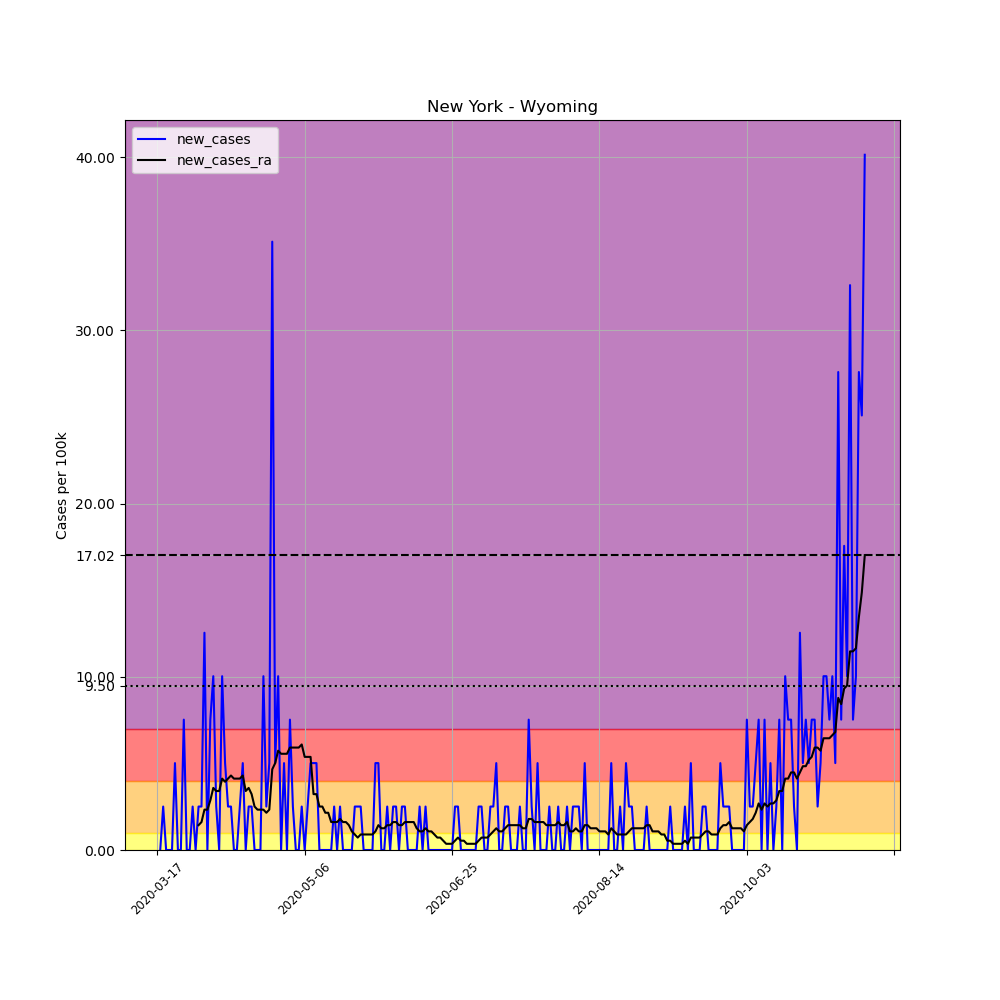

Data behind this chart, as committed beside it:
, date, county, state, fips, cases, deaths, COUNTY, STNAME, CTYNAME, POPESTIMATE2019, per_100k, new_cases, new_cases_ra
125830, 2020-03-17, Wyoming, New York, 36121, 1, 0, 121, New York, Wyoming, 39859, 2.509, , 
125831, 2020-03-18, Wyoming, New York, 36121, 1, 0, 121, New York, Wyoming, 39859, 2.509, 0.0, 
125832, 2020-03-19, Wyoming, New York, 36121, 2, 0, 121, New York, Wyoming, 39859, 5.018, 2.509, 
125833, 2020-03-20, Wyoming, New York, 36121, 2, 0, 121, New York, Wyoming, 39859, 5.018, 0.0, 
125834, 2020-03-21, Wyoming, New York, 36121, 2, 0, 121, New York, Wyoming, 39859, 5.018, 0.0, 
125835, 2020-03-22, Wyoming, New York, 36121, 2, 0, 121, New York, Wyoming, 39859, 5.018, 0.0, 
125836, 2020-03-23, Wyoming, New York, 36121, 4, 0, 121, New York, Wyoming, 39859, 10.04, 5.018, 
125837, 2020-03-24, Wyoming, New York, 36121, 4, 0, 121, New York, Wyoming, 39859, 10.04, 0.0, 
125838, 2020-03-25, Wyoming, New York, 36121, 4, 0, 121, New York, Wyoming, 39859, 10.04, 0.0, 
125839, 2020-03-26, Wyoming, New York, 36121, 7, 0, 121, New York, Wyoming, 39859, 17.56, 7.527, 
125840, 2020-03-27, Wyoming, New York, 36121, 7, 0, 121, New York, Wyoming, 39859, 17.56, 0.0, 
125841, 2020-03-28, Wyoming, New York, 36121, 7, 0, 121, New York, Wyoming, 39859, 17.56, 0.0, 
125842, 2020-03-29, Wyoming, New York, 36121, 8, 0, 121, New York, Wyoming, 39859, 20.07, 2.509, 
125843, 2020-03-30, Wyoming, New York, 36121, 8, 0, 121, New York, Wyoming, 39859, 20.07, 0.0, 
125844, 2020-03-31, Wyoming, New York, 36121, 9, 1, 121, New York, Wyoming, 39859, 22.58, 2.509, 1.434
125845, 2020-04-01, Wyoming, New York, 36121, 10, 1, 121, New York, Wyoming, 39859, 25.09, 2.509, 1.613
125846, 2020-04-02, Wyoming, New York, 36121, 15, 1, 121, New York, Wyoming, 39859, 37.63, 12.54, 2.33
125847, 2020-04-03, Wyoming, New York, 36121, 15, 1, 121, New York, Wyoming, 39859, 37.63, 0.0, 2.33
125848, 2020-04-04, Wyoming, New York, 36121, 18, 1, 121, New York, Wyoming, 39859, 45.16, 7.527, 2.867
125849, 2020-04-05, Wyoming, New York, 36121, 22, 1, 121, New York, Wyoming, 39859, 55.19, 10.04, 3.584
125850, 2020-04-06, Wyoming, New York, 36121, 23, 1, 121, New York, Wyoming, 39859, 57.7, 2.509, 3.405
125851, 2020-04-07, Wyoming, New York, 36121, 23, 1, 121, New York, Wyoming, 39859, 57.7, 0.0, 3.405
125852, 2020-04-08, Wyoming, New York, 36121, 27, 0, 121, New York, Wyoming, 39859, 67.74, 10.04, 4.122
125853, 2020-04-09, Wyoming, New York, 36121, 29, 0, 121, New York, Wyoming, 39859, 72.76, 5.018, 3.942
125854, 2020-04-10, Wyoming, New York, 36121, 30, 0, 121, New York, Wyoming, 39859, 75.27, 2.509, 4.122
125855, 2020-04-11, Wyoming, New York, 36121, 31, 0, 121, New York, Wyoming, 39859, 77.77, 2.509, 4.301
125856, 2020-04-12, Wyoming, New York, 36121, 31, 0, 121, New York, Wyoming, 39859, 77.77, 0.0, 4.122
125857, 2020-04-13, Wyoming, New York, 36121, 31, 3, 121, New York, Wyoming, 39859, 77.77, 0.0, 4.122
125858, 2020-04-14, Wyoming, New York, 36121, 32, 3, 121, New York, Wyoming, 39859, 80.28, 2.509, 4.122
125859, 2020-04-15, Wyoming, New York, 36121, 34, 3, 121, New York, Wyoming, 39859, 85.3, 5.018, 4.301
125860, 2020-04-16, Wyoming, New York, 36121, 34, 3, 121, New York, Wyoming, 39859, 85.3, 0.0, 3.405
125861, 2020-04-17, Wyoming, New York, 36121, 35, 3, 121, New York, Wyoming, 39859, 87.81, 2.509, 3.584
125862, 2020-04-18, Wyoming, New York, 36121, 36, 3, 121, New York, Wyoming, 39859, 90.32, 2.509, 3.226
125863, 2020-04-19, Wyoming, New York, 36121, 36, 3, 121, New York, Wyoming, 39859, 90.32, 0.0, 2.509
125864, 2020-04-20, Wyoming, New York, 36121, 36, 3, 121, New York, Wyoming, 39859, 90.32, 0.0, 2.33
125865, 2020-04-21, Wyoming, New York, 36121, 36, 3, 121, New York, Wyoming, 39859, 90.32, 0.0, 2.33
125866, 2020-04-22, Wyoming, New York, 36121, 40, 3, 121, New York, Wyoming, 39859, 100.4, 10.04, 2.33
125867, 2020-04-23, Wyoming, New York, 36121, 41, 3, 121, New York, Wyoming, 39859, 102.9, 2.509, 2.15
125868, 2020-04-24, Wyoming, New York, 36121, 43, 3, 121, New York, Wyoming, 39859, 107.9, 5.018, 2.33
125869, 2020-04-25, Wyoming, New York, 36121, 57, 3, 121, New York, Wyoming, 39859, 143, 35.12, 4.659
125870, 2020-04-26, Wyoming, New York, 36121, 59, 3, 121, New York, Wyoming, 39859, 148, 5.018, 5.018
125871, 2020-04-27, Wyoming, New York, 36121, 63, 3, 121, New York, Wyoming, 39859, 158.1, 10.04, 5.734
125872, 2020-04-28, Wyoming, New York, 36121, 63, 3, 121, New York, Wyoming, 39859, 158.1, 0.0, 5.555
125873, 2020-04-29, Wyoming, New York, 36121, 65, 3, 121, New York, Wyoming, 39859, 163.1, 5.018, 5.555
125874, 2020-04-30, Wyoming, New York, 36121, 65, 3, 121, New York, Wyoming, 39859, 163.1, 0.0, 5.555
125875, 2020-05-01, Wyoming, New York, 36121, 68, 3, 121, New York, Wyoming, 39859, 170.6, 7.527, 5.914
125876, 2020-05-02, Wyoming, New York, 36121, 69, 3, 121, New York, Wyoming, 39859, 173.1, 2.509, 5.914
125877, 2020-05-03, Wyoming, New York, 36121, 69, 3, 121, New York, Wyoming, 39859, 173.1, 0.0, 5.914
125878, 2020-05-04, Wyoming, New York, 36121, 69, 3, 121, New York, Wyoming, 39859, 173.1, 0.0, 5.914
125879, 2020-05-05, Wyoming, New York, 36121, 70, 3, 121, New York, Wyoming, 39859, 175.6, 2.509, 6.093
125880, 2020-05-06, Wyoming, New York, 36121, 70, 3, 121, New York, Wyoming, 39859, 175.6, 0.0, 5.376
125881, 2020-05-07, Wyoming, New York, 36121, 71, 3, 121, New York, Wyoming, 39859, 178.1, 2.509, 5.376
125882, 2020-05-08, Wyoming, New York, 36121, 73, 3, 121, New York, Wyoming, 39859, 183.1, 5.018, 5.376
125883, 2020-05-09, Wyoming, New York, 36121, 75, 3, 121, New York, Wyoming, 39859, 188.2, 5.018, 3.226
125884, 2020-05-10, Wyoming, New York, 36121, 77, 3, 121, New York, Wyoming, 39859, 193.2, 5.018, 3.226
125885, 2020-05-11, Wyoming, New York, 36121, 77, 3, 121, New York, Wyoming, 39859, 193.2, 0.0, 2.509
125886, 2020-05-12, Wyoming, New York, 36121, 77, 3, 121, New York, Wyoming, 39859, 193.2, 0.0, 2.509
125887, 2020-05-13, Wyoming, New York, 36121, 77, 3, 121, New York, Wyoming, 39859, 193.2, 0.0, 2.15
125888, 2020-05-14, Wyoming, New York, 36121, 77, 3, 121, New York, Wyoming, 39859, 193.2, 0.0, 2.15
125889, 2020-05-15, Wyoming, New York, 36121, 77, 3, 121, New York, Wyoming, 39859, 193.2, 0.0, 1.613
... 181 more rows
